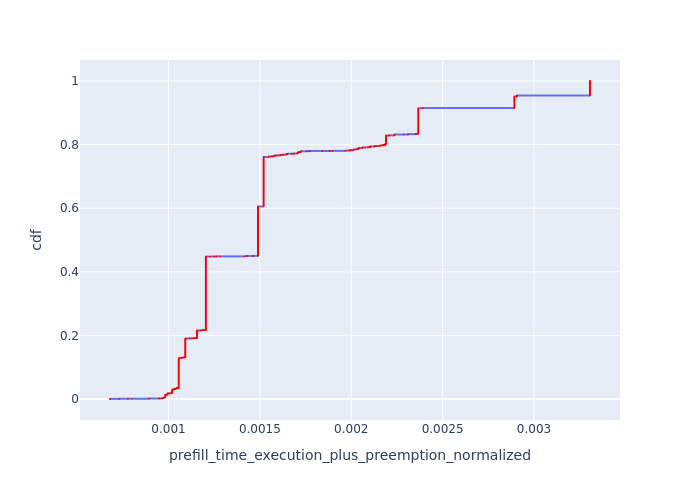

The data file committed next to this chart (first rows):
, Request Id, prefill_time_execution_plus_preemption_n…, cdf
0, 0, 0.0006798, 7.199942400460797e-05
1, 1, 0.0006798, 0.000144
2, 2, 0.0006798, 0.000216
3, 4, 0.0006798, 0.000288
4, 5, 0.0006798, 0.00036
62, 3, 0.0006798, 0.000432
13799, 13632, 0.0007308, 0.000504
13800, 13635, 0.0007308, 0.000576
13874, 13786, 0.0007308, 0.000648
13875, 13789, 0.0007308, 0.00072
13801, 13636, 0.000778, 0.000792
13876, 13791, 0.000778, 0.000864
13726, 13461, 0.000799, 0.000936
5, 6, 0.0008953, 0.001008
6, 9, 0.0008953, 0.00108
7, 10, 0.0008953, 0.001152
8, 15, 0.0008953, 0.001224
9, 19, 0.0008953, 0.001296
68, 8, 0.0008953, 0.001368
69, 11, 0.0008953, 0.00144
70, 12, 0.0008953, 0.001512
199, 7, 0.0008953, 0.001584
148, 95, 0.0009484, 0.001656
149, 97, 0.0009484, 0.001728
150, 101, 0.0009484, 0.0018
257, 84, 0.0009484, 0.001872
151, 104, 0.0009501, 0.001944
152, 107, 0.0009501, 0.002016
153, 109, 0.0009501, 0.002088
258, 86, 0.0009501, 0.00216
13733, 13474, 0.000963, 0.002232
13734, 13475, 0.000963, 0.002304
13735, 13480, 0.000963, 0.002376
13787, 13602, 0.0009701, 0.002448
13788, 13604, 0.0009701, 0.00252
13789, 13609, 0.0009701, 0.002592
13790, 13610, 0.0009701, 0.002664
13791, 13611, 0.0009701, 0.002736
13792, 13615, 0.0009701, 0.002808
13793, 13616, 0.0009701, 0.00288
13794, 13619, 0.0009701, 0.002952
13795, 13620, 0.0009701, 0.003024
13796, 13621, 0.0009701, 0.003096
13797, 13626, 0.0009701, 0.003168
13798, 13631, 0.0009701, 0.00324
13862, 13761, 0.0009701, 0.003312
13863, 13762, 0.0009701, 0.003384
13864, 13763, 0.0009701, 0.003456
13865, 13767, 0.0009701, 0.003528
13866, 13769, 0.0009701, 0.0036
13867, 13771, 0.0009701, 0.003672
13868, 13773, 0.0009701, 0.003744
13869, 13776, 0.0009701, 0.003816
13870, 13778, 0.0009701, 0.003888
13871, 13779, 0.0009701, 0.00396
13872, 13782, 0.0009701, 0.004032
13873, 13784, 0.0009701, 0.004104
15, 33, 0.0009772, 0.004176
16, 35, 0.0009772, 0.004248
17, 37, 0.0009772, 0.00432
... 13,829 more rows
